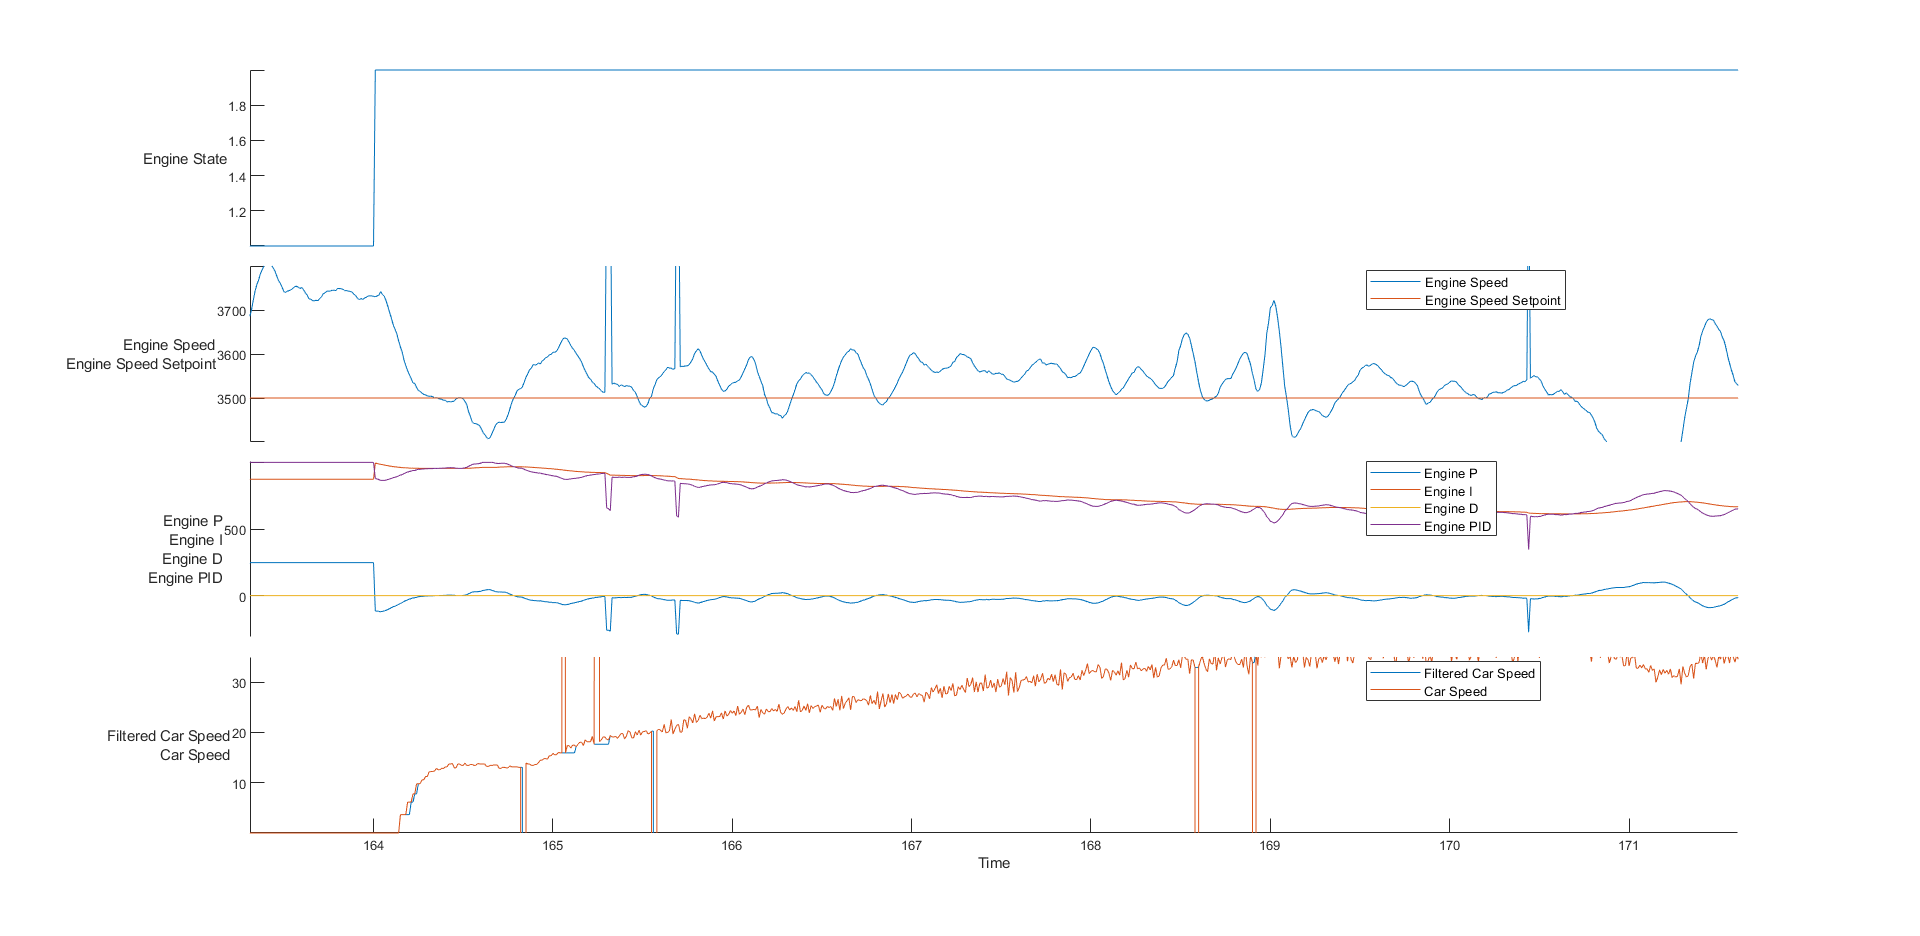

Data behind this chart, as committed beside it:
time, rwSpeed, eState, eSpeed, ePID, eP, eI, eD, pState, pEncoder, pLoadCellForce, pMotorCurrent, pControllerOutput, sState, sEncoder, sLoadCellForce, sMotorCurrent, sControllerOutput, sEncoderPID, sLoadCellPID, sLoadCellP, sLoadCellI, sLoadCellD, fBrakePressure
95605207, 0, 1, 0, 0, 0, 0, 0, 3, -3018, -69, 14, 0, 3, -1785, 68, 24, 0, 0, 0, 0, 0, 0, 99
95615232, 0, 1, 0, 0, 0, 0, 0, 3, -3018, -69, 14, 0, 3, -1785, 68, 20, 0, 0, 0, 0, 0, 0, 100
95625215, 0, 1, 0, 0, 0, 0, 0, 3, -3018, -69, 14, 0, 3, -1785, 68, 21, 0, 0, 0, 0, 0, 0, 99
95635277, 0, 1, 0, 0, 0, 0, 0, 3, -3018, -69, 13, 0, 3, -1785, 68, 20, 0, 0, 0, 0, 0, 0, 100
95645231, 0, 1, 0, 0, 0, 0, 0, 3, -3018, -69, 13, 0, 3, -1785, 68, 20, 0, 0, 0, 0, 0, 0, 100
95655216, 0, 1, 0, 0, 0, 0, 0, 3, -3018, -69, 14, 0, 3, -1785, 68, 21, 0, 0, 0, 0, 0, 0, 99
95665203, 0, 1, 0, 0, 0, 0, 0, 3, -3018, -69, 14, 0, 3, -1785, 68, 21, 0, 0, 0, 0, 0, 0, 99
95675224, 0, 1, 0, 0, 0, 0, 0, 3, -3018, -69, 14, 0, 3, -1785, 68, 21, 0, 0, 0, 0, 0, 0, 99
95685206, 0, 1, 0, 0, 0, 0, 0, 3, -3018, -69, 14, 0, 3, -1785, 68, 22, 0, 0, 0, 0, 0, 0, 99
95695228, 0, 1, 0, 0, 0, 0, 0, 3, -3018, -69, 14, 0, 3, -1785, 68, 21, 0, 0, 0, 0, 0, 0, 99
95705221, 0, 1, 0, 0, 0, 0, 0, 3, -3018, -69, 14, 0, 3, -1785, 68, 22, 0, 0, 0, 0, 0, 0, 99
95715212, 0, 1, 0, 0, 0, 0, 0, 3, -3018, -69, 14, 0, 3, -1785, 68, 21, 0, 0, 0, 0, 0, 0, 99
95725233, 0, 1, 0, 0, 0, 0, 0, 3, -3018, -69, 15, 0, 3, -1785, 68, 22, 0, 0, 0, 0, 0, 0, 99
95735216, 0, 1, 0, 0, 0, 0, 0, 3, -3018, -69, 13, 0, 3, -1785, 68, 22, 0, 0, 0, 0, 0, 0, 99
95745203, 0, 1, 0, 0, 0, 0, 0, 3, -3018, -69, 14, 0, 3, -1785, 68, 21, 0, 0, 0, 0, 0, 0, 100
95755234, 0, 1, 0, 0, 0, 0, 0, 3, -3018, -69, 13, 0, 3, -1785, 68, 21, 0, 0, 0, 0, 0, 0, 100
95765218, 0, 1, 0, 0, 0, 0, 0, 3, -3018, -69, 14, 0, 3, -1785, 68, 22, 0, 0, 0, 0, 0, 0, 99
95775207, 0, 1, 0, 0, 0, 0, 0, 3, -3018, -69, 13, 0, 3, -1785, 68, 21, 0, 0, 0, 0, 0, 0, 99
95785228, 0, 1, 0, 0, 0, 0, 0, 3, -3018, -69, 13, 0, 3, -1785, 68, 21, 0, 0, 0, 0, 0, 0, 99
95795214, 0, 1, 0, 0, 0, 0, 0, 3, -3018, -69, 14, 0, 3, -1785, 68, 22, 0, 0, 0, 0, 0, 0, 99
95805201, 0, 1, 0, 0, 0, 0, 0, 3, -3018, -69, 14, 0, 3, -1785, 68, 20, 0, 0, 0, 0, 0, 0, 99
95815219, 0, 1, 0, 0, 0, 0, 0, 3, -3018, -69, 14, 0, 3, -1785, 68, 21, 0, 0, 0, 0, 0, 0, 99
95825203, 0, 1, 0, 0, 0, 0, 0, 3, -3018, -69, 13, 0, 3, -1785, 68, 21, 0, 0, 0, 0, 0, 0, 99
95835223, 0, 1, 0, 0, 0, 0, 0, 3, -3018, -69, 14, 0, 3, -1785, 68, 22, 0, 0, 0, 0, 0, 0, 100
95845220, 0, 1, 0, 0, 0, 0, 0, 3, -3018, -69, 14, 0, 3, -1785, 68, 21, 0, 0, 0, 0, 0, 0, 100
95855206, 0, 1, 0, 0, 0, 0, 0, 3, -3018, -69, 14, 0, 3, -1785, 68, 21, 0, 0, 0, 0, 0, 0, 99
95865227, 0, 1, 0, 0, 0, 0, 0, 3, -3018, -69, 15, 0, 3, -1785, 68, 21, 0, 0, 0, 0, 0, 0, 99
95875216, 0, 1, 0, 0, 0, 0, 0, 3, -3018, -69, 14, 0, 3, -1785, 68, 22, 0, 0, 0, 0, 0, 0, 99
95885209, 0, 1, 0, 0, 0, 0, 0, 3, -3018, -69, 13, 0, 3, -1785, 68, 21, 0, 0, 0, 0, 0, 0, 99
95895232, 0, 1, 0, 0, 0, 0, 0, 3, -3018, -69, 15, 0, 3, -1785, 68, 22, 0, 0, 0, 0, 0, 0, 99
95905220, 0, 1, 0, 0, 0, 0, 0, 3, -3018, -69, 13, 0, 3, -1785, 68, 21, 0, 0, 0, 0, 0, 0, 99
95915209, 0, 1, 0, 0, 0, 0, 0, 3, -3018, -69, 14, 0, 3, -1785, 68, 22, 0, 0, 0, 0, 0, 0, 99
95925232, 0, 1, 0, 0, 0, 0, 0, 3, -3018, -69, 14, 0, 3, -1785, 68, 21, 0, 0, 0, 0, 0, 0, 99
95935213, 0, 1, 0, 0, 0, 0, 0, 3, -3018, -69, 14, 0, 3, -1785, 68, 22, 0, 0, 0, 0, 0, 0, 99
95945204, 0, 1, 0, 0, 0, 0, 0, 3, -3018, -69, 14, 0, 3, -1785, 68, 21, 0, 0, 0, 0, 0, 0, 99
95955227, 0, 1, 0, 0, 0, 0, 0, 3, -3018, -69, 14, 0, 3, -1785, 68, 21, 0, 0, 0, 0, 0, 0, 99
95965209, 0, 1, 0, 0, 0, 0, 0, 3, -3018, -69, 14, 0, 3, -1785, 68, 21, 0, 0, 0, 0, 0, 0, 100
95975203, 0, 1, 0, 0, 0, 0, 0, 3, -3018, -69, 13, 0, 3, -1785, 68, 21, 0, 0, 0, 0, 0, 0, 99
95985226, 0, 1, 0, 0, 0, 0, 0, 3, -3018, -69, 14, 0, 3, -1785, 68, 22, 0, 0, 0, 0, 0, 0, 99
95995213, 0, 1, 0, 0, 0, 0, 0, 3, -3018, -69, 14, 0, 3, -1785, 68, 21, 0, 0, 0, 0, 0, 0, 99
96005205, 0, 1, 0, 0, 0, 0, 0, 3, -3018, -69, 14, 0, 3, -1785, 68, 24, 0, 0, 0, 0, 0, 0, 99
96015199, 0, 1, 0, 0, 0, 0, 0, 3, -3018, -69, 14, 0, 3, -1785, 68, 22, 0, 0, 0, 0, 0, 0, 99
96025219, 0, 1, 0, 0, 0, 0, 0, 3, -3018, -69, 13, 0, 3, -1785, 68, 22, 0, 0, 0, 0, 0, 0, 99
96035211, 0, 1, 0, 0, 0, 0, 0, 3, -3018, -69, 13, 0, 3, -1785, 68, 22, 0, 0, 0, 0, 0, 0, 99
96045279, 0, 1, 0, 0, 0, 0, 0, 3, -3018, -69, 14, 0, 3, -1785, 68, 21, 0, 0, 0, 0, 0, 0, 99
96055227, 0, 1, 0, 0, 0, 0, 0, 3, -3018, -69, 14, 0, 3, -1785, 68, 21, 0, 0, 0, 0, 0, 0, 100
96065210, 0, 1, 0, 0, 0, 0, 0, 3, -3018, -69, 13, 0, 3, -1785, 68, 21, 0, 0, 0, 0, 0, 0, 100
96075201, 0, 1, 0, 0, 0, 0, 0, 3, -3018, -69, 14, 0, 3, -1785, 68, 21, 0, 0, 0, 0, 0, 0, 100
96085224, 0, 1, 0, 0, 0, 0, 0, 3, -3018, -69, 14, 0, 3, -1785, 68, 22, 0, 0, 0, 0, 0, 0, 99
96095204, 0, 1, 0, 0, 0, 0, 0, 3, -3018, -69, 14, 0, 3, -1785, 68, 21, 0, 0, 0, 0, 0, 0, 99
96105231, 0, 1, 0, 0, 0, 0, 0, 3, -3018, -69, 12, 0, 3, -1785, 68, 21, 0, 0, 0, 0, 0, 0, 99
96115220, 0, 1, 0, 0, 0, 0, 0, 3, -3018, -69, 14, 0, 3, -1785, 68, 21, 0, 0, 0, 0, 0, 0, 99
96125206, 0, 1, 0, 0, 0, 0, 0, 3, -3018, -69, 13, 0, 3, -1785, 68, 21, 0, 0, 0, 0, 0, 0, 99
96135229, 0, 1, 0, 0, 0, 0, 0, 3, -3018, -69, 14, 0, 3, -1785, 68, 21, 0, 0, 0, 0, 0, 0, 100
96145211, 0, 1, 0, 0, 0, 0, 0, 3, -3018, -69, 13, 0, 3, -1785, 68, 21, 0, 0, 0, 0, 0, 0, 100
96155198, 0, 1, 0, 0, 0, 0, 0, 3, -3018, -69, 14, 0, 3, -1785, 68, 21, 0, 0, 0, 0, 0, 0, 100
96165228, 0, 1, 0, 0, 0, 0, 0, 3, -3018, -69, 13, 0, 3, -1785, 68, 21, 0, 0, 0, 0, 0, 0, 100
96175216, 0, 1, 0, 0, 0, 0, 0, 3, -3018, -69, 14, 0, 3, -1785, 68, 21, 0, 0, 0, 0, 0, 0, 100
96185201, 0, 1, 0, 0, 0, 0, 0, 3, -3018, -69, 14, 0, 3, -1785, 68, 21, 0, 0, 0, 0, 0, 0, 99
96195223, 0, 1, 0, 0, 0, 0, 0, 3, -3018, -69, 13, 0, 3, -1785, 68, 21, 0, 0, 0, 0, 0, 0, 99
... 21,136 more rows
